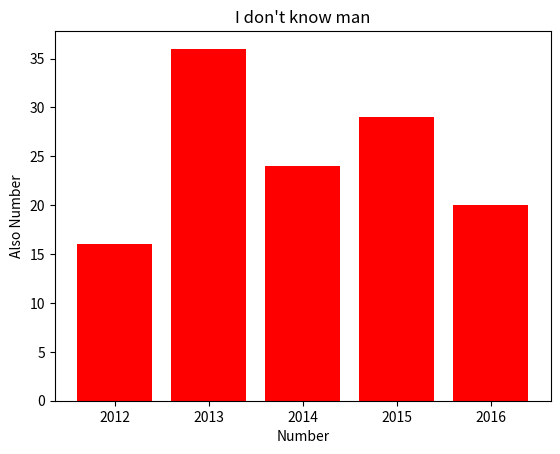

The matplotlib source for this figure:
#Bar charts = compare categories data by representing each categories with a bar

import matplotlib.pyplot as plt
import numpy as np

x = np.array([2012, 2013, 2014, 2015, 2016])
y = np.array([16, 36, 24, 29, 20])

plt.bar(x, y, color="red")

plt.title("I don't know man")
plt.xlabel("Number")
plt.ylabel("Also Number")

plt.show()
